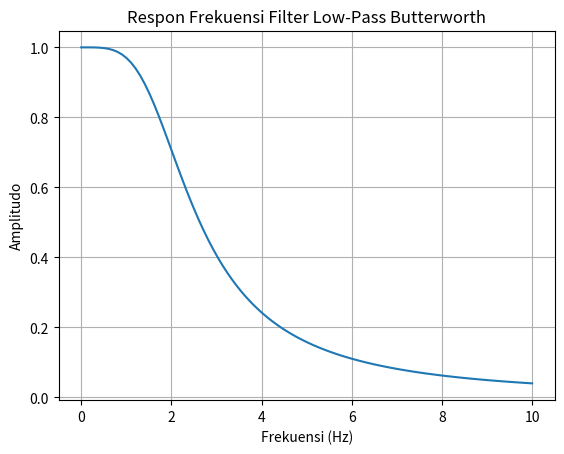

The matplotlib source for this figure:
import numpy as np
import matplotlib.pyplot as plt

fc = 2  # Frekuensi cutoff
n = 2   # Orde filter
f = np.linspace(0, 10, 100)  # Membuat array frekuensi dari 0 hingga 10 Hz

H = 1 / np.sqrt(1 + (f / fc)**(2 * n))  # Menghitung fungsi transfer

plt.plot(f, H)
plt.title('Respon Frekuensi Filter Low-Pass Butterworth')
plt.xlabel('Frekuensi (Hz)')
plt.ylabel('Amplitudo')
plt.grid(True)
plt.show()